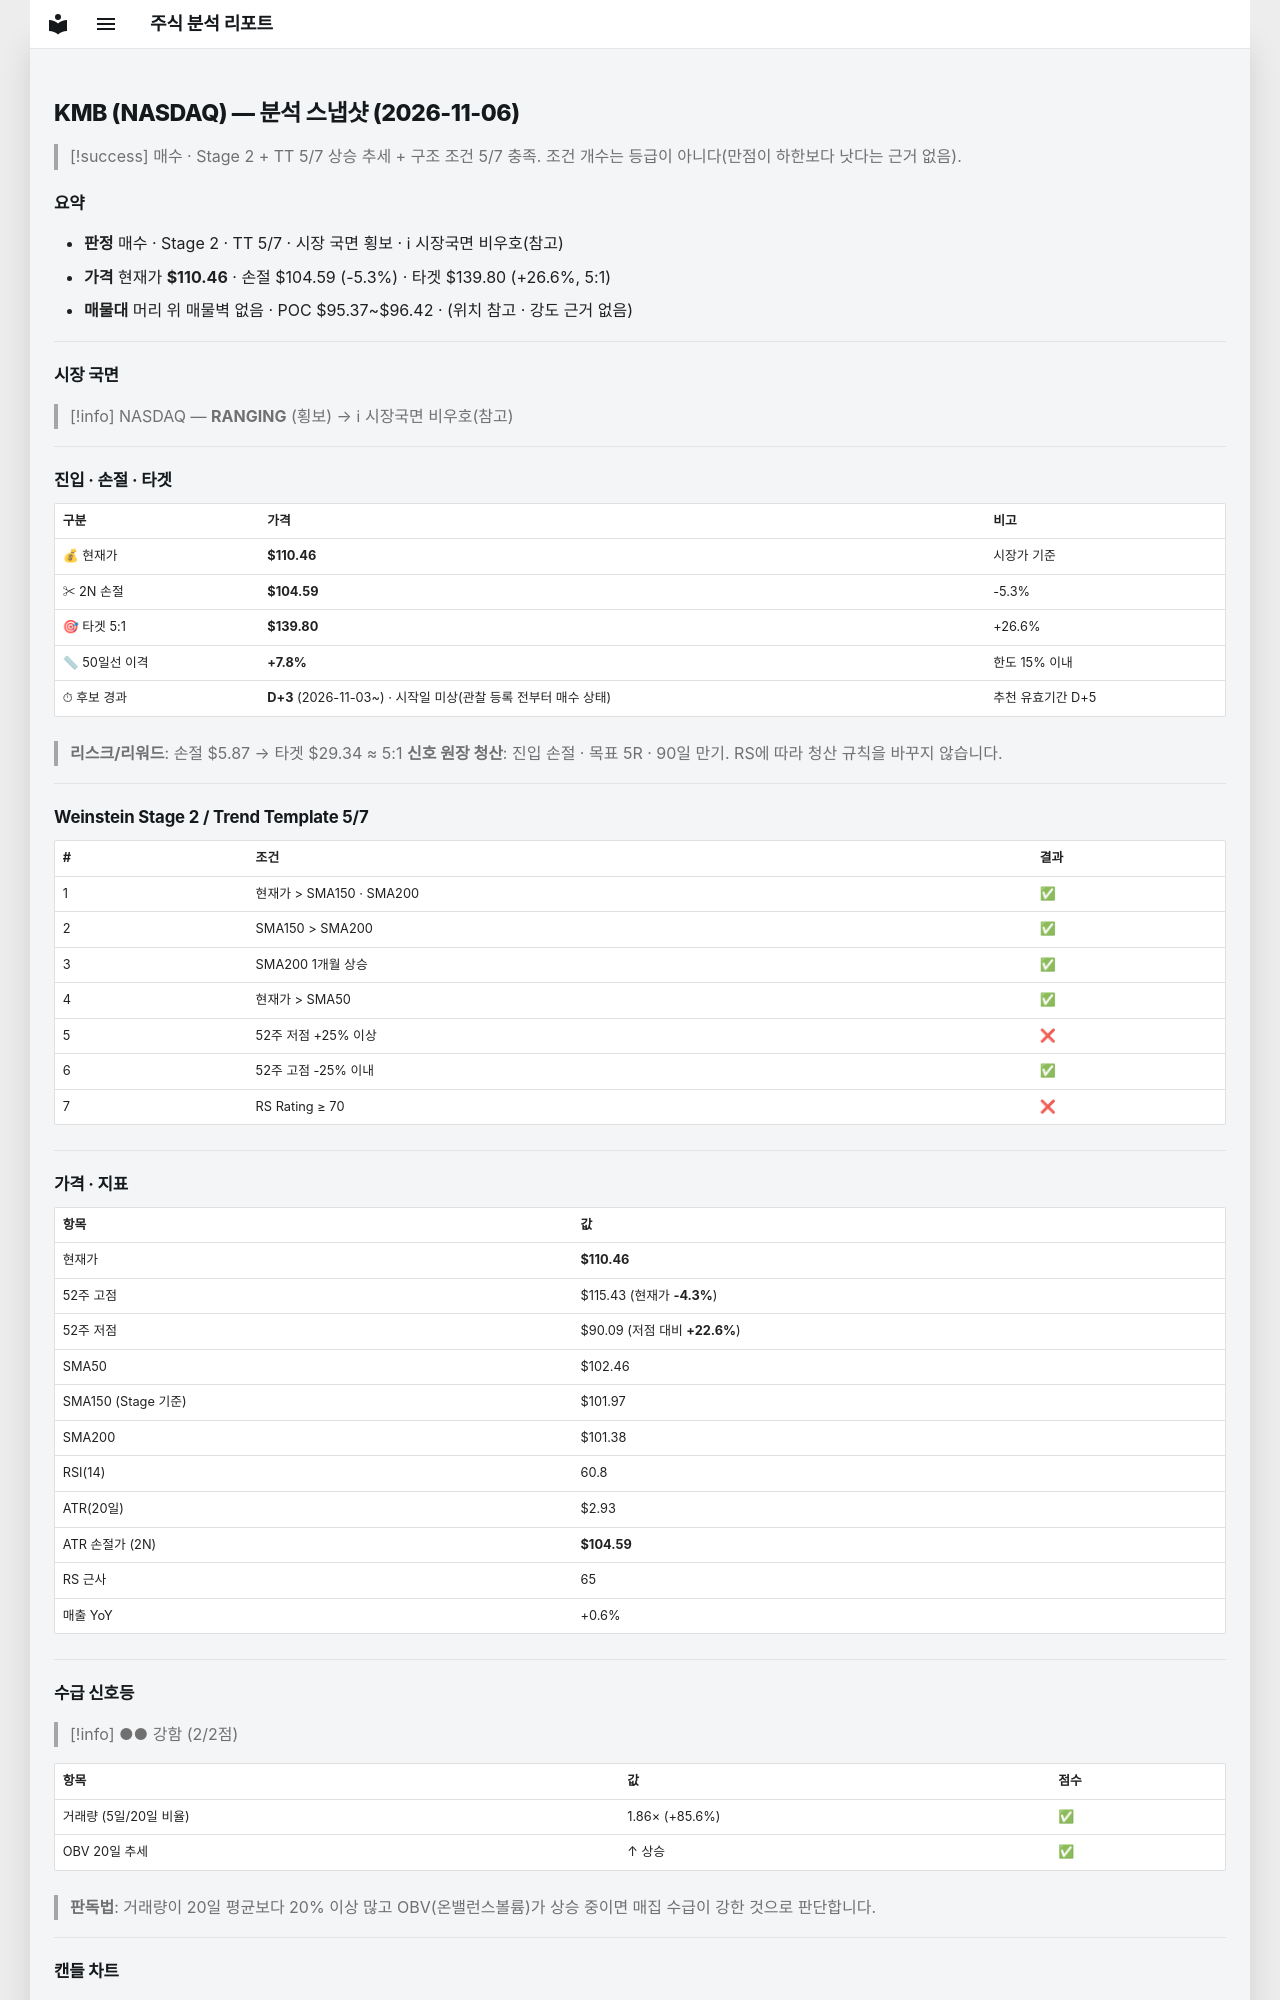

repository: soloandco/stock-reports · page: snapshots/KMB-2026-11-06/index.html · generator: mkdocs

---
type: analysis-snapshot
title: KMB 분석 스냅샷
ticker: KMB
market: NASDAQ
created: 2026-11-06
updated: 2026-11-06
bar-date: 2026-11-05
verdict: 매수관찰
real-rr: 0.85
sma50-gap-pct: 7.8
candidate-days: 3
candidate-since: 2026-11-03
candidate-start-unknown: true
weekly-position: 저항대아래
weekly-overhead-price: 115.43
weekly-overhead-pct: 4.5
stage: 2
trend-template-score: 5
tt-max: 7
ma-set: sma-50-150-200
price: 110.45999908447266
stop-price: 104.59203770063992
market-regime: RANGING
supply-demand-score: 2/2
supply-demand-label: 강함
status: tracking
tags:
  - stock-agent
  - watchlist
  - KMB
  - analysis
related:
  - "[[analysis-template]]"
---

# KMB (NASDAQ) — 분석 스냅샷 (2026-11-06)

> [!success] 매수 · Stage 2 + TT 5/7
> 상승 추세 + 구조 조건 5/7 충족. 조건 개수는 등급이 아니다(만점이 하한보다 낫다는 근거 없음).

## 요약

- **판정** 매수 · Stage 2 · TT 5/7 · 시장 국면 횡보 · ℹ 시장국면 비우호(참고)
- **가격** 현재가 **$110.46** · 손절 $104.59 (-5.3%) · 타겟 $139.80 (+26.6%, 5:1)
- **매물대** 머리 위 매물벽 없음 · POC $95.37~$96.42 · (위치 참고 · 강도 근거 없음)

---

## 시장 국면

> [!info] NASDAQ — **RANGING** (횡보) → ℹ 시장국면 비우호(참고)

---

## 진입 · 손절 · 타겟

| 구분 | 가격 | 비고 |
|------|------|------|
| 💰 현재가 | **$110.46** | 시장가 기준 |
| ✂ 2N 손절 | **$104.59** | -5.3% |
| 🎯 타겟 5:1 | **$139.80** | +26.6% |
| 📏 50일선 이격 | **+7.8%** | 한도 15% 이내 |
| ⏱ 후보 경과 | **D+3** (2026-11-03~) · 시작일 미상(관찰 등록 전부터 매수 상태) | 추천 유효기간 D+5 |

> **리스크/리워드**: 손절 $5.87 → 타겟 $29.34 ≈ 5:1
> **신호 원장 청산**: 진입 손절 · 목표 5R · 90일 만기. RS에 따라 청산 규칙을 바꾸지 않습니다.

---

## Weinstein Stage 2 / Trend Template 5/7

| # | 조건 | 결과 |
|---|------|------|
| 1 | 현재가 > SMA150 · SMA200 | ✅ |
| 2 | SMA150 > SMA200 | ✅ |
| 3 | SMA200 1개월 상승 | ✅ |
| 4 | 현재가 > SMA50 | ✅ |
| 5 | 52주 저점 +25% 이상 | ❌ |
| 6 | 52주 고점 -25% 이내 | ✅ |
| 7 | RS Rating ≥ 70 | ❌ |

---

## 가격 · 지표

| 항목 | 값 |
|------|---|
| 현재가 | **$110.46** |
| 52주 고점 | $115.43 (현재가 **-4.3%**) |
| 52주 저점 | $90.09 (저점 대비 **+22.6%**) |
| SMA50 | $102.46 |
| SMA150 (Stage 기준) | $101.97 |
| SMA200 | $101.38 |
| RSI(14) | 60.8 |
| ATR(20일) | $2.93 |
| ATR 손절가 (2N) | **$104.59** |
| RS 근사 | 65 |
| 매출 YoY | +0.6% |

---
## 수급 신호등

> [!info] ●● 강함 (2/2점)

| 항목 | 값 | 점수 |
|------|------|------|
| 거래량 (5일/20일 비율) | 1.86× (+85.6%) | ✅ |
| OBV 20일 추세 | ↑ 상승 | ✅ |

> **판독법**: 거래량이 20일 평균보다 20% 이상 많고 OBV(온밸런스볼륨)가 상승 중이면 매집 수급이 강한 것으로 판단합니다.

---
